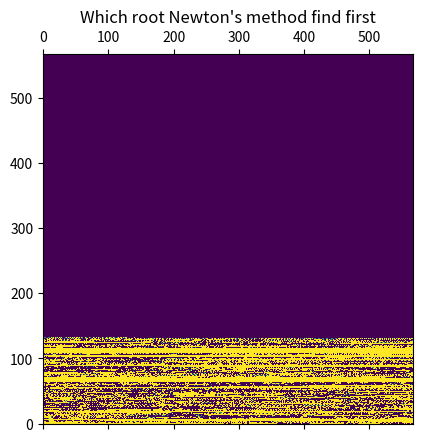

This chart was generated by the following Python code: (Note: this script raises an exception after producing the figure.)
import numpy as np
import matplotlib.pyplot as plt
import matplotlib.animation as animation

import sys # to use stdout flush
import cmath # to use complex numbers. j^2 = -1 (caevat not j^3)
from cmath import sqrt
from math import pow

NBFRAMES = 1100
DIMH = 567
DIMV = 567
ficName = r"C://Users/Public/Videos/animation.mp4"
ficName = r"./animation.mp4"

def valPoly (p,zeros):
    """ :returns f(x) where f is (x-r0)*(x-r1)*(x-r2)... where r0,r1... are given in zeros
    p : float or complex
    zeros : list of floats or complexes"""
    res = 1.0
    for r in zeros:
        res *= (p-r)
    return(res)

def valDeriv(p,zeros):
    """ :returns f'(x) where f is (x-r0)*(x-r1)*(x-r2)... where r0,r1... are given in zeros
    i.e gives the value of the derivative of valPoly at point p
    p : float or complex
    zeros : list of floats or complexes"""
    res = 0.0
    for i in range(len(zeros)):
        acc = 1
        for  j in range(len(zeros)):
            if i != j:
                acc *= (p-zeros[j])
        res += acc
    return(res)

def newt (p,zeros):
    """ :returns one approximative root of valPoly using newtown methods.
    First guess is p
    p : float or complex
    zeros : list of floats or complexes beeing the true roots """
    cpt = 0
    remain=valPoly (p,zeros)
    cont = True

    while cont:
        deriv =  valDeriv (p,zeros)
        p -= remain / deriv # TODO do not divide by zero

        cpt += 1
        remain=valPoly (p,zeros)
        cont =  (abs(remain) > 1E-20)
    return p

def nearestIndice(p,lp):
    """ :returns indice in lp of the lp[] that is the nearest to p.
    p : float or complex
    lp : list of floats or complexes """
    res = -1
    distMin = 9466 #any value will be overided
    for i in range(len(lp)):
        dist = abs(p-lp[i])
        if (res == -1) or (dist<distMin):
            res = i
            distMin=dist
    return res

def test():
    """ tests the previous functions and print some results """
    zeros = [1+0j,sqrt(3)*1j,-1+0j]
    p = -10
    print('The poly val is: {}'.format(newt(p,zeros)))
    print('The deriv val is: {}'.format(valDeriv(p,zeros)))
    rac1 = newt(p,zeros)
    print('Rac1 is : {}'.format(rac1))
    print('Poly val for rac1 is : {}'.format(valPoly(rac1,zeros)))
    print('Rac1 indice in the zeros is : {}'.format(nearestIndice(rac1,zeros)))


mat = np.empty([DIMH, DIMV], dtype=np.int8, order='C') # C-style [lig][col]

fig, ax = plt.subplots()
dessin = ax.matshow(mat, vmin=0, vmax=2, origin='lower', aspect='equal')
ax.set_title("Which root Newton's method find first")
ax.set_visible(True)

def dessine(zeros, xMin, xMax, yMin, yMax):

    IndTimer = 0

    for h in range(0, DIMH):
        x = xMin+h*(xMax-xMin)/(DIMH - 1)

        #From times to times, print the % of completion
        curIndTimer = h * 10 // DIMH
        if (curIndTimer != IndTimer):
            IndTimer = curIndTimer
            print("{}0% ".format(IndTimer),end='')
            sys.stdout.flush()

        for v in range(0, DIMV):
            y = yMin+v*(yMax-yMin)/(DIMV - 1)
            p = x + 1j*y
            rac1 = newt(p,zeros)
            racInd  =  nearestIndice(rac1,zeros)
            mat[v][h] = racInd

    dessin.set_array(mat)

def anim(i):
    zeros = [1+0j,sqrt(3)*1j,-1+0j]
    xCenter = 1.0615075438391
    yCenter = 1.433647289170145
    halfSize = (0.987654321) * pow(0.5, (i/25))
    print ('\nRemaing frame(s) : {rf:5} Half size is {hs:.9} '.format(rf = NBFRAMES-i, hs=halfSize), end='')
    dessine(zeros, xCenter-halfSize, xCenter+halfSize, yCenter-halfSize, yCenter+halfSize)
    if (NBFRAMES-i <= 1):
        print ('\nNewtown Matrix {} roots'.format(len(zeros)))
        print ('Center is {xc:+.12f} +  {xc:+.12f} i. Window size being {ws:+.12f}'.format(xc=xCenter, yc=yCenter, ws=2*halfSize ))

#print ('Preview of the last frame. Please close it')
#anim(NBFRAMES)
#plt.show()

fic = open(ficName,"w")
ani = animation.FuncAnimation(fig, anim, frames=NBFRAMES, interval=40, repeat=False)
print ("ffmpeg shall be installed before using this code. Tentative de creation du fichier video ",ficName )
writervideo = animation.FFMpegWriter(fps=25)
ani.save(ficName, writer=writervideo)
